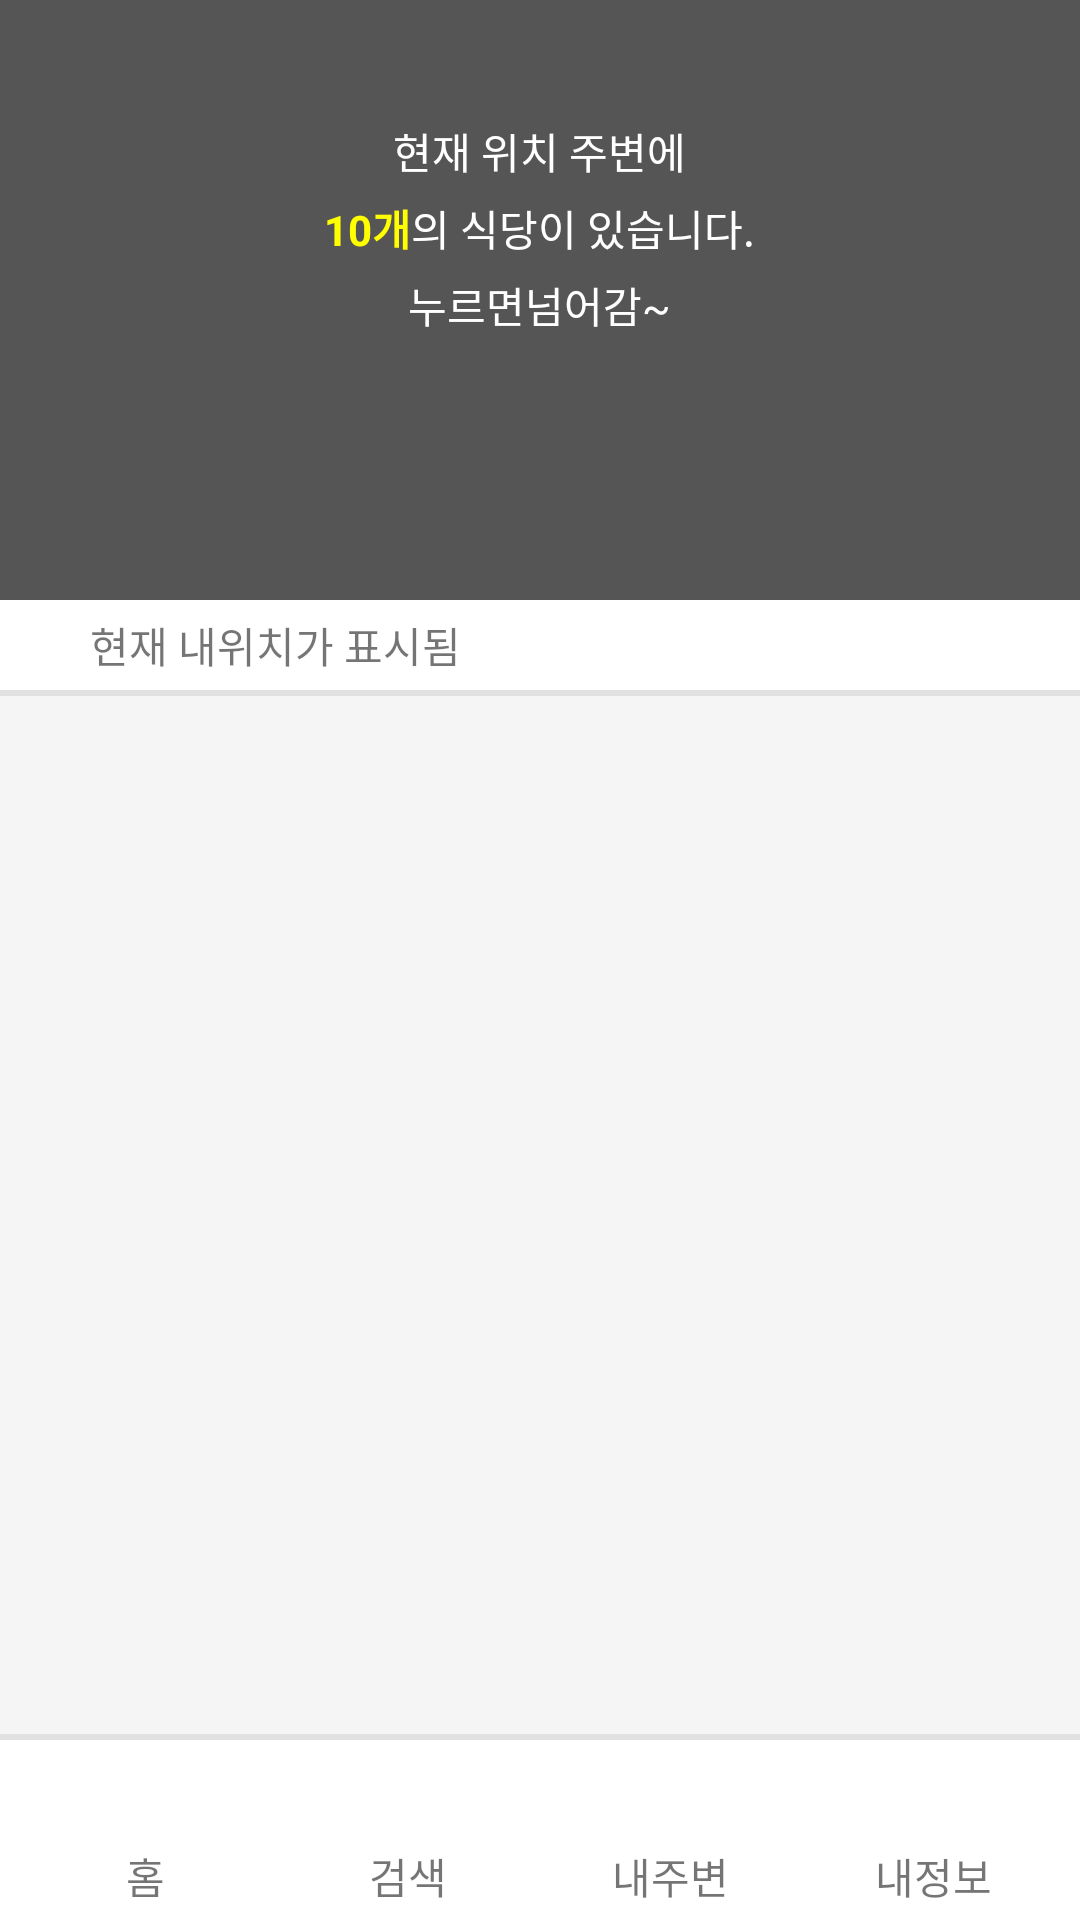

Here is an Android app screen rendered from its layout file. Give the layout XML and the strings, colors and styles it references.
<!-- AndroidManifest.xml: application theme AppTheme -->
<!-- res/layout/activity_main.xml -->
<?xml version="1.0" encoding="utf-8"?>
<LinearLayout xmlns:android="http://schemas.android.com/apk/res/android"
    xmlns:app="http://schemas.android.com/apk/res-auto"
    xmlns:tools="http://schemas.android.com/tools"
    android:layout_width="match_parent"
    android:layout_height="match_parent"
    android:background="#F5F5F5"
    android:orientation="vertical"
    tools:context="kr.co.tjeit.foodreservation.MainActivity">

    <FrameLayout
        android:id="@+id/mainFrameLayout"
        android:layout_width="match_parent"
        android:layout_height="230dp"
        android:background="#555555">


        <LinearLayout
            android:layout_marginTop="40dp"
            android:gravity="center"
            android:layout_width="match_parent"
            android:layout_height="wrap_content"
            android:orientation="vertical">

            <TextView
                android:textColor="#FFFFFF"
                android:layout_width="wrap_content"
                android:layout_height="wrap_content"
                android:text="현재 위치 주변에"/>

            <LinearLayout
                android:layout_marginTop="5dp"
                android:gravity="center"
                android:layout_width="match_parent"
                android:layout_height="wrap_content"
                android:orientation="horizontal">


                <TextView
                    android:textStyle="bold"
                    android:textColor="#FF0"
                    android:layout_width="wrap_content"
                    android:layout_height="wrap_content"
                    android:text="10개"/>
                <TextView
                    android:textColor="#FFFFFF"
                    android:layout_width="wrap_content"
                    android:layout_height="wrap_content"
                    android:text="의 식당이 있습니다."/>

            </LinearLayout>


            <TextView
                android:layout_marginTop="5dp"
                android:textColor="#FFFFFF"
                android:layout_width="wrap_content"
                android:layout_height="wrap_content"
                android:text="누르면넘어감~"/>

        </LinearLayout>

        <ImageView
            android:layout_width="match_parent"
            android:layout_height="200dp" />


        <LinearLayout
            android:gravity="center_vertical"
            android:layout_width="match_parent"
            android:layout_height="30dp"
            android:layout_gravity="bottom"
            android:background="#FFFFFF"
            android:orientation="horizontal">


            <ImageView
                android:layout_marginLeft="10dp"
                android:layout_width="15dp"
                android:layout_height="15dp"
                android:src="@drawable/gps"/>


            <TextView
                android:id="@+id/currentLocationTxt"
                android:layout_width="wrap_content"
                android:layout_height="wrap_content"
                android:layout_marginLeft="5dp"
                android:text="현재 내위치가 표시됨" />

            <ImageView
                android:id="@+id/gpsSettingImg"
                android:layout_marginLeft="10dp"
                android:layout_width="15dp"
                android:layout_height="15dp"
                android:src="@mipmap/ic_launcher_round"/>


        </LinearLayout>



        <ImageView
            android:layout_width="100dp"
            android:layout_height="100dp"
            android:layout_gravity="right|bottom"
            android:layout_marginRight="50dp"
            android:src="@mipmap/ic_launcher_round" />


    </FrameLayout>


    <TextView
        android:layout_width="match_parent"
        android:layout_height="2dp"
        android:background="#E1E1E1" />


    <android.support.v4.view.ViewPager
        android:id="@+id/myViewPager"
        android:layout_width="match_parent"
        android:layout_height="0dp"
        android:layout_weight="1"></android.support.v4.view.ViewPager>

    
        
        
        
        


        
            
            
            

            
                
                
                
                
                
                
                
                

                
                    
                    
                    

            

            
                
                
                
                
                
                
                
                

                
                    
                    
                    

            

            
                
                
                
                
                
                
                
                

                
                    
                    
                    

            

            
                
                
                
                
                
                
                
                

                
                    
                    
                    

            




        


    



    <TextView
        android:layout_width="match_parent"
        android:layout_height="2dp"
        android:background="#E1E1E1" />

    <LinearLayout
        android:layout_width="match_parent"
        android:layout_height="60dp"
        android:background="#FFFFFF"
        android:orientation="horizontal"
        android:padding="5dp">

        <LinearLayout
            android:id="@+id/homeLinearLayout"
            android:tag="0"
            android:layout_width="0dp"
            android:layout_height="match_parent"
            android:layout_weight="1"
            android:gravity="center"
            android:orientation="vertical">

            <ImageView
                android:layout_width="wrap_content"
                android:layout_height="30dp"
                android:src="@mipmap/ic_launcher_round" />

            <TextView
                android:layout_width="wrap_content"
                android:layout_height="wrap_content"
                android:text="홈" />

        </LinearLayout>



        <LinearLayout
            android:tag="1"
            android:id="@+id/searchLinearLayout"
            android:layout_width="0dp"
            android:layout_height="match_parent"
            android:layout_weight="1"
            android:gravity="center"
            android:orientation="vertical">

            <ImageView
                android:layout_width="wrap_content"
                android:layout_height="30dp"
                android:src="@mipmap/ic_launcher_round" />

            <TextView
                android:layout_width="wrap_content"
                android:layout_height="wrap_content"
                android:text="검색" />

        </LinearLayout>


        <FrameLayout
            android:tag="2"
            android:id="@+id/myLocationFrameLayout"
            android:layout_width="0dp"
            android:layout_weight="1"
            android:layout_height="wrap_content">


        <LinearLayout
            android:visibility="gone"
            android:id="@+id/myLocationOn"
            android:layout_width="match_parent"
            android:layout_height="match_parent"
            android:layout_weight="1"
            android:gravity="center"
            android:orientation="vertical">

            <ImageView
                android:layout_width="wrap_content"
                android:layout_height="80dp"
                android:src="@mipmap/ic_launcher_round" />

            <TextView
                android:layout_width="wrap_content"
                android:layout_height="wrap_content"
                android:text="내주변 ON" />


        </LinearLayout>


        <LinearLayout
            android:visibility="visible"
            android:id="@+id/myLocationOff"
            android:layout_width="match_parent"
            android:layout_height="match_parent"
            android:layout_weight="1"
            android:gravity="center"
            android:orientation="vertical">

            <ImageView
                android:layout_width="wrap_content"
                android:layout_height="30dp"
                android:src="@mipmap/ic_launcher_round" />

            <TextView
                android:layout_width="wrap_content"
                android:layout_height="wrap_content"
                android:text="내주변" />


        </LinearLayout>

        </FrameLayout>
        <LinearLayout
            android:tag="3"
            android:layout_width="0dp"
            android:layout_height="match_parent"
            android:layout_weight="1"
            android:gravity="center"
            android:orientation="vertical">

            <ImageView
                android:layout_width="wrap_content"
                android:layout_height="30dp"
                android:src="@mipmap/ic_launcher_round" />

            <TextView
                android:layout_width="wrap_content"
                android:layout_height="wrap_content"
                android:text="내정보" />

        </LinearLayout>


    </LinearLayout>

</LinearLayout>
<!-- resources referenced by this layout -->
<resources>
  <!-- drawable main_img_round_item (drawable) -->
  <?xml version="1.0" encoding="utf-8"?>
  <layer-list xmlns:android="http://schemas.android.com/apk/res/android">
  
      <item>
          <shape>
              <corners
                  android:radius="6dp" />
              <solid
                  android:color="#E1E1E1" />
          </shape>
      </item>
  
  
      <item
          android:left="1dp"
          android:top="1dp"
          android:right="1dp"
          android:bottom="4dp">
          <shape>
              <corners
                  android:radius="5dp" />
              <solid
                  android:color="#FFFFFF" />
          </shape>
      </item>
  
  </layer-list>
  <!-- drawable test01: jpg bitmap (drawable, 12853 bytes) -->
  <!-- drawable test03: gif bitmap (drawable, 50750 bytes) -->
  <style name="AppTheme" parent="Theme.AppCompat.Light.NoActionBar">
          
          <item name="colorPrimary">@color/colorPrimary</item>
          <item name="colorPrimaryDark">@color/colorPrimaryDark</item>
          <item name="colorAccent">@color/colorAccent</item>
          <item name="android:windowDrawsSystemBarBackgrounds">true</item>
          <item name="android:statusBarColor">@color/colorPrimary</item>
          <item name="android:windowTranslucentStatus">false</item>
  
      </style>
  <!-- not gathered from this repository: default colours our renderer supplied (Android Studio template values) -->
  <color name="colorPrimary">#FF6200EE</color>
  <color name="colorPrimaryDark">#FF3700B3</color>
  <color name="colorAccent">#FF03DAC5</color>
</resources>
